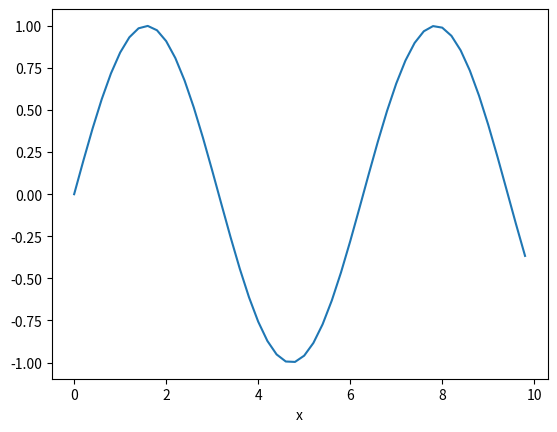

Source code (Python):
import matplotlib.pyplot as plt
import numpy as np
x=np.arange(0,10,0.2)
y=np.sin(x)
fig=plt.figure()
ax=plt.subplot()
ax.plot(x,y)
ax.set_xlabel('x')
plt.show()
